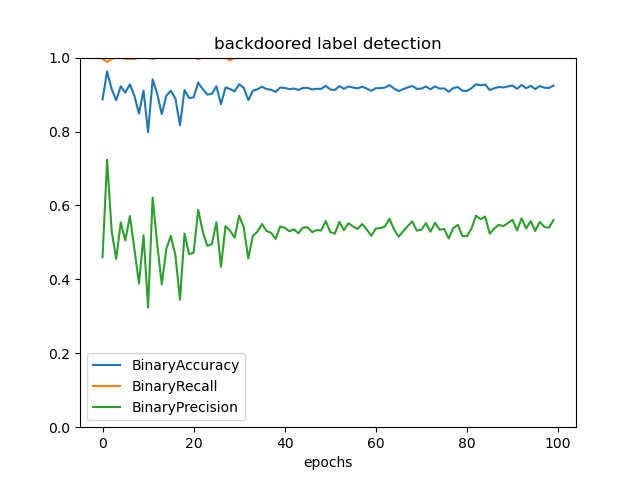

Source data for this figure (header and first rows):
, BinaryAccuracy, BinaryRecall, BinaryPrecision
0, 0.8869, 0.9962, 0.4599
1, 0.9625, 0.9887, 0.7238
2, 0.9149, 0.9962, 0.5312
3, 0.8847, 1.0, 0.4553
4, 0.9225, 1.0, 0.5544
5, 0.9055, 0.9962, 0.5048
6, 0.9276, 0.9962, 0.5714
7, 0.8964, 0.9962, 0.4818
8, 0.8484, 1.0, 0.3886
9, 0.9109, 1.0, 0.5196
10, 0.7985, 1.0, 0.3236
11, 0.9411, 0.9962, 0.6212
12, 0.9022, 1.0, 0.4963
13, 0.8469, 1.0, 0.3863
14, 0.8967, 1.0, 0.4827
15, 0.9102, 1.0, 0.5176
16, 0.8891, 1.0, 0.4649
17, 0.8171, 1.0, 0.3451
18, 0.9124, 1.0, 0.5237
19, 0.8905, 1.0, 0.4682
20, 0.8924, 1.0, 0.4724
21, 0.9324, 0.9962, 0.588
22, 0.9145, 1.0, 0.53
23, 0.9, 1.0, 0.4907
24, 0.9018, 1.0, 0.4953
25, 0.9225, 1.0, 0.5544
26, 0.8742, 1.0, 0.4337
27, 0.9193, 1.0, 0.5441
28, 0.9149, 0.9925, 0.5313
29, 0.9084, 1.0, 0.5126
30, 0.928, 1.0, 0.5724
31, 0.9182, 1.0, 0.5408
32, 0.8851, 1.0, 0.4561
33, 0.9102, 1.0, 0.5176
34, 0.9142, 1.0, 0.5289
35, 0.9211, 1.0, 0.5498
36, 0.9149, 1.0, 0.5311
37, 0.9131, 1.0, 0.5258
38, 0.9073, 1.0, 0.5096
39, 0.9189, 1.0, 0.543
40, 0.9178, 1.0, 0.5397
41, 0.9145, 1.0, 0.53
42, 0.9164, 1.0, 0.5354
43, 0.9127, 1.0, 0.5248
44, 0.9178, 1.0, 0.5397
45, 0.9182, 1.0, 0.5408
46, 0.9138, 1.0, 0.5279
47, 0.9156, 1.0, 0.5332
48, 0.9153, 1.0, 0.5321
49, 0.9236, 1.0, 0.5579
50, 0.9138, 1.0, 0.5279
51, 0.9124, 1.0, 0.5237
52, 0.9229, 1.0, 0.5556
53, 0.9156, 1.0, 0.5332
54, 0.9218, 1.0, 0.5521
55, 0.9189, 1.0, 0.543
56, 0.9167, 1.0, 0.5364
57, 0.9211, 1.0, 0.5498
58, 0.9164, 1.0, 0.5354
59, 0.9102, 1.0, 0.5176
... 40 more rows
